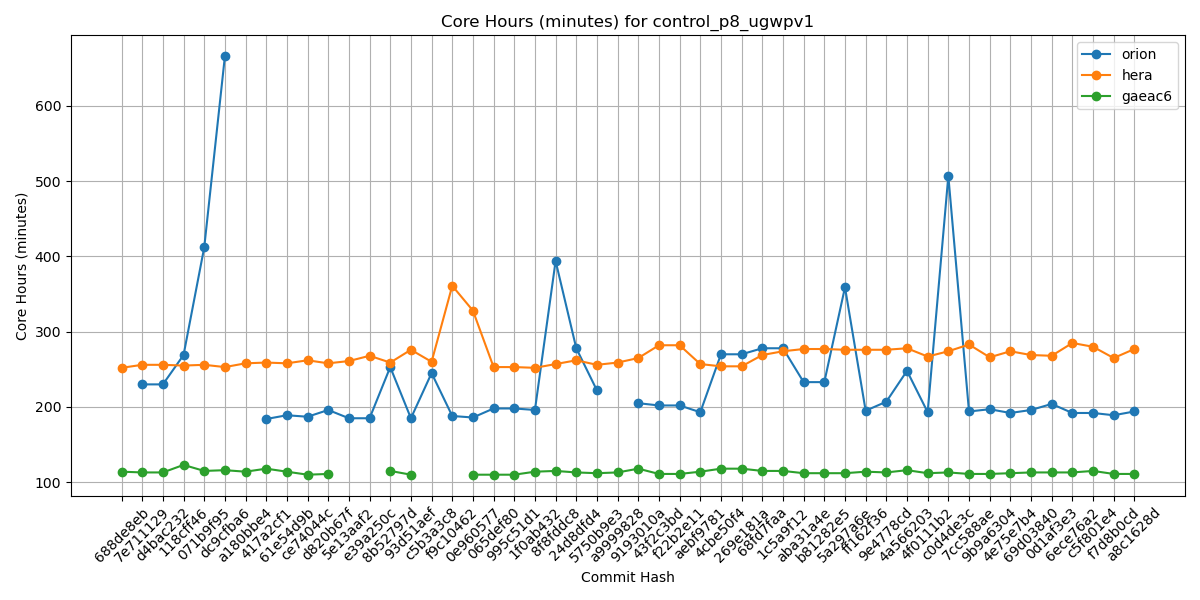

The data file committed next to this chart (first rows):
Hash, orion, hera, gaeac6
688de8eb, , 252, 114
7e711129, 230, 256, 113
d4bac232, 230, 256, 113
118cff46, 269, 255, 123
071b9f95, 412, 256, 115
dc9cfba6, 666, 253, 116
a180bbe4, , 258, 114
417a2cf1, 184, 259, 118
61e54d9b, 189, 258, 114
ce74044c, 187, 262, 110
d820b67f, 196, 258, 111
5e13aaf2, 185, 261, 
e39a250c, 185, 268, 
8b52797d, 253, 259, 115
93d51aef, 185, 276, 110
c5b3a3c8, 245, 260, 
f9c10462, 188, 361, 
0e960577, 186, 328, 110
065def80, 198, 253, 110
995c51d1, 198, 253, 110
1f0ab432, 196, 252, 114
8f8fddc8, 394, 257, 115
24d8dfd4, 278, 262, 113
5750b9e3, 222, 256, 112
a9999828, , 259, 113
9193010a, 205, 265, 118
43f2c3bd, 202, 282, 111
f22b2e11, 202, 282, 111
aebf9781, 193, 257, 114
4cbe50f4, 270, 254, 118
269e181a, 270, 254, 118
68fd7faa, 278, 269, 115
1c5a9f12, 278, 274, 115
aba31a4e, 233, 277, 112
b81282e5, 233, 277, 112
5a297a6e, 359, 276, 112
ff162f36, 195, 276, 114
9e4778cd, 207, 276, 113
4a566203, 248, 278, 116
4f0111b2, 193, 267, 112
c0d4de3c, 507, 274, 113
7cc588ae, 194, 283, 111
9b9a6304, 197, 266, 111
4e75e7b4, 192, 274, 112
69d03840, 196, 269, 113
0d1af3e3, 204, 268, 113
6ece76a2, 192, 285, 113
c5f801e4, 192, 280, 115
f7d8b0cd, 189, 265, 111
a8c1628d, 194, 277, 111
